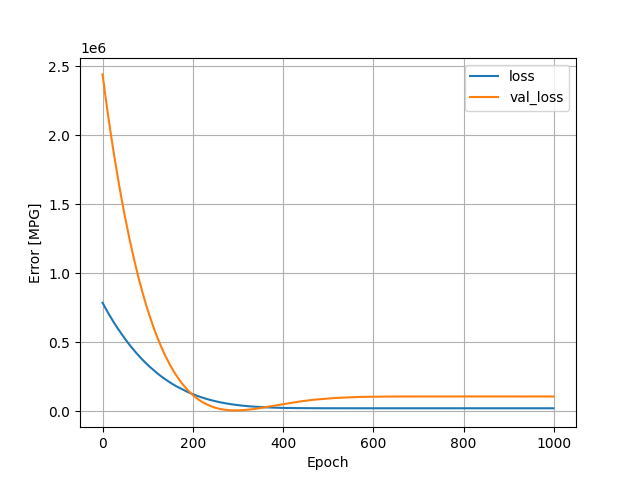

The table this chart was drawn from, first rows:
, loss, val_loss, epoch
0, 784630, 2439370, 0
1, 778552, 2413938, 1
2, 772377, 2388900, 2
3, 766304, 2364073, 3
4, 760258, 2339237, 4
5, 754385, 2314383, 5
6, 748191, 2290467, 6
7, 742448, 2266156, 7
8, 736511, 2242281, 8
9, 730691, 2218640, 9
10, 725204, 2194370, 10
11, 719143, 2171641, 11
12, 713349, 2149196, 12
13, 707781, 2126545, 13
14, 702167, 2104193, 14
15, 696763, 2081304, 15
16, 691133, 2059019, 16
17, 685691, 2036687, 17
18, 680171, 2014631, 18
19, 674604, 1993419, 19
20, 669303, 1972139, 20
21, 664011, 1950561, 21
22, 658759, 1928896, 22
23, 653144, 1908577, 23
24, 648050, 1887713, 24
25, 642742, 1867186, 25
26, 637618, 1846486, 26
27, 632300, 1826492, 27
28, 627261, 1806202, 28
29, 622116, 1786071, 29
30, 617215, 1765380, 30
31, 611918, 1745847, 31
32, 606797, 1726828, 32
33, 602042, 1707000, 33
34, 597032, 1687821, 34
35, 592110, 1668753, 35
36, 587209, 1650074, 36
37, 582408, 1631287, 37
38, 577424, 1613176, 38
39, 572869, 1594281, 39
40, 568030, 1575856, 40
41, 563206, 1557911, 41
42, 558542, 1540141, 42
43, 553952, 1522342, 43
44, 549307, 1504598, 44
45, 544637, 1487404, 45
46, 540022, 1470323, 46
47, 535685, 1452638, 47
48, 531155, 1435281, 48
49, 526436, 1418951, 49
50, 522227, 1401908, 50
51, 517851, 1385050, 51
52, 513447, 1368567, 52
53, 508937, 1353074, 53
54, 504671, 1337205, 54
55, 500474, 1321101, 55
56, 496179, 1305110, 56
57, 491871, 1289378, 57
58, 487724, 1273597, 58
59, 483532, 1257853, 59
... 940 more rows
